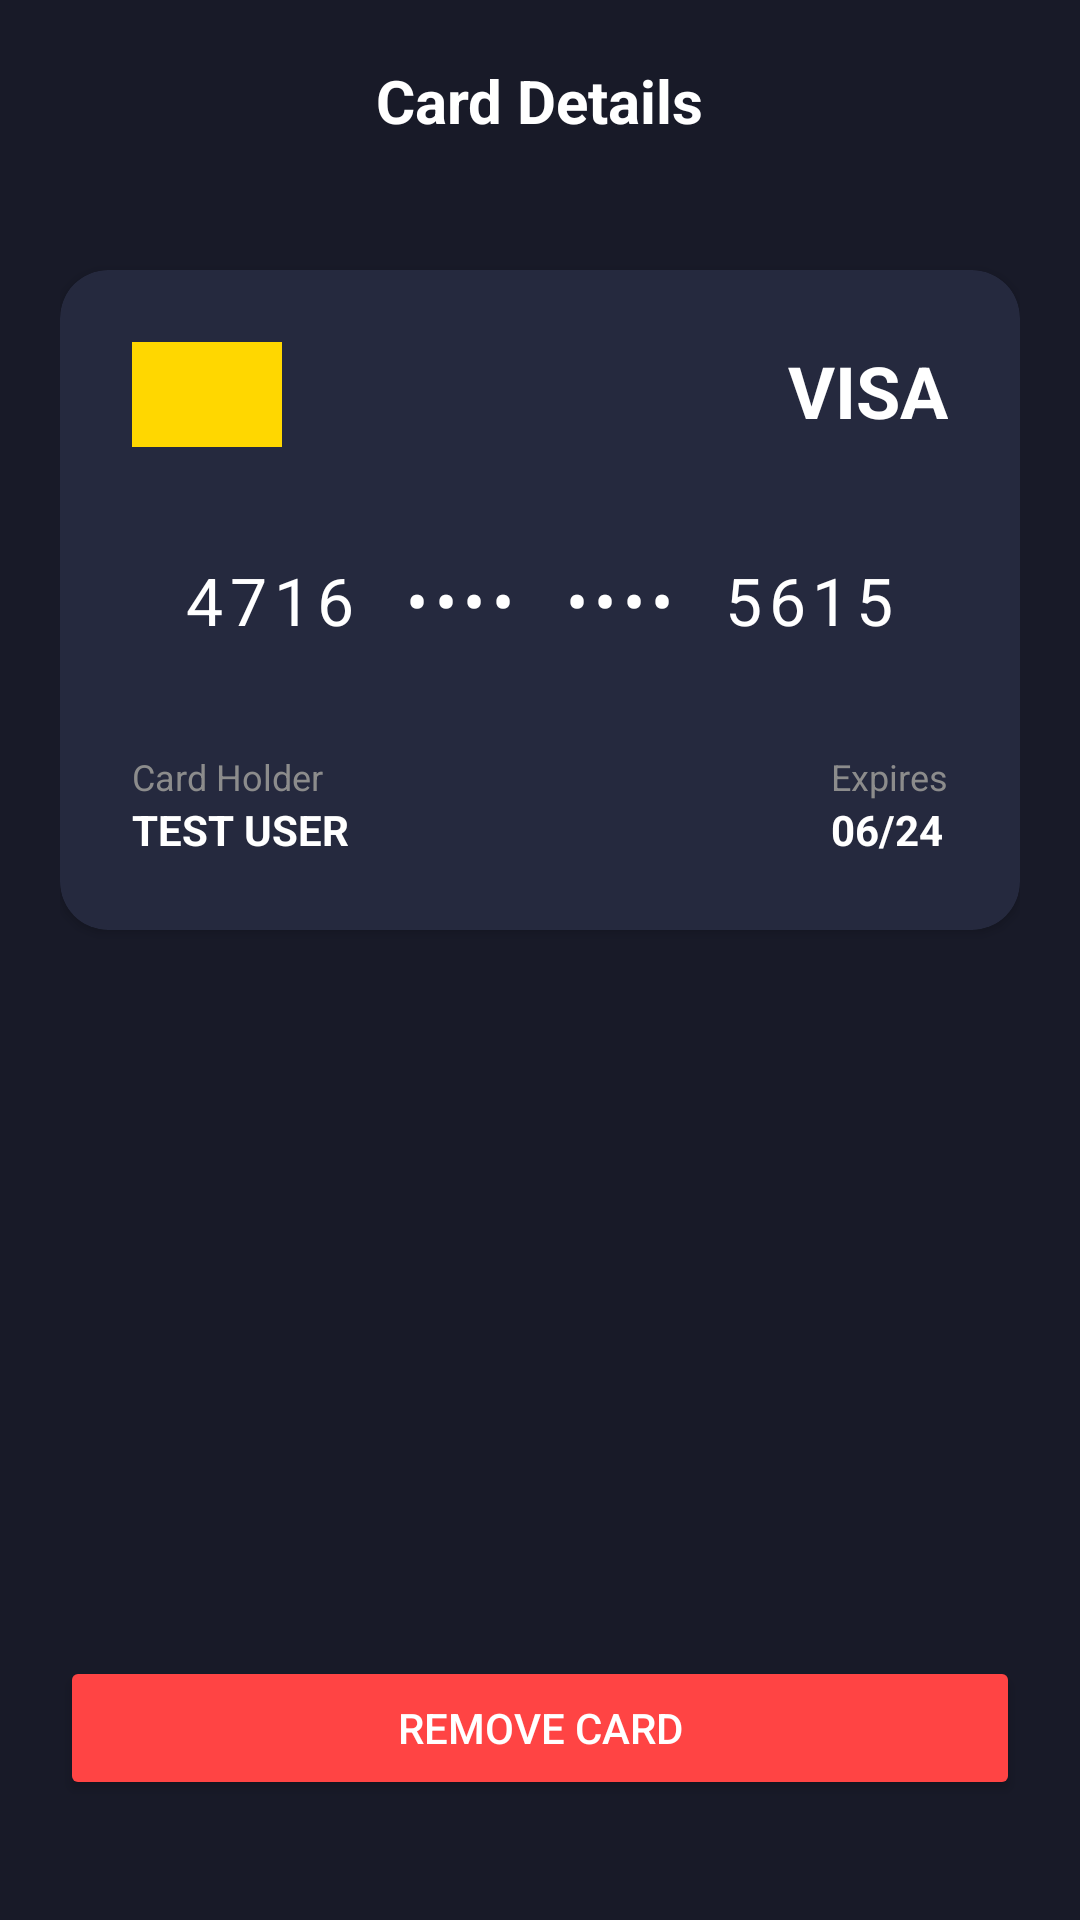

Reconstruct the res/layout file that produces this screen, plus the resources it refers to.
<!-- AndroidManifest.xml: application theme Theme.AppCompat.NoActionBar -->
<!-- res/layout/activity_card_detail.xml -->
<?xml version="1.0" encoding="utf-8"?>
<androidx.constraintlayout.widget.ConstraintLayout
    xmlns:android="http://schemas.android.com/apk/res/android"
    xmlns:app="http://schemas.android.com/apk/res-auto"
    android:layout_width="match_parent"
    android:layout_height="match_parent"
    android:background="@color/dark_bg"
    android:padding="20dp">

    <ImageView
        android:id="@+id/btnBackCardDetail"
        android:layout_width="30dp"
        android:layout_height="30dp"
        android:src="@drawable/ic_launcher_foreground"
        android:rotation="180"
        app:layout_constraintStart_toStartOf="parent"
        app:layout_constraintTop_toTopOf="parent"
        app:tint="@color/white"/>

    <TextView
        android:layout_width="wrap_content"
        android:layout_height="wrap_content"
        android:text="@string/title_card_detail"
        android:textColor="@color/white"
        android:textSize="20sp"
        android:textStyle="bold"
        app:layout_constraintStart_toStartOf="parent"
        app:layout_constraintEnd_toEndOf="parent"
        app:layout_constraintTop_toTopOf="parent"/>

    <androidx.cardview.widget.CardView
        android:id="@+id/cardVisual"
        android:layout_width="match_parent"
        android:layout_height="220dp"
        android:layout_marginTop="40dp"
        app:cardBackgroundColor="#25293E"
        app:cardCornerRadius="16dp"
        app:layout_constraintTop_toBottomOf="@id/btnBackCardDetail">

        <RelativeLayout
            android:layout_width="match_parent"
            android:layout_height="match_parent"
            android:padding="24dp">

            <View
                android:layout_width="50dp"
                android:layout_height="35dp"
                android:background="#FFD700"
                android:layout_marginBottom="20dp"/>

            <TextView
                android:layout_width="wrap_content"
                android:layout_height="wrap_content"
                android:text="VISA"
                android:textColor="@color/white"
                android:textStyle="bold"
                android:textSize="24sp"
                android:layout_alignParentEnd="true"/>

            <TextView
                android:layout_width="wrap_content"
                android:layout_height="wrap_content"
                android:text="4716  ••••  ••••  5615"
                android:textColor="@color/white"
                android:textSize="22sp"
                android:letterSpacing="0.1"
                android:layout_centerInParent="true"/>

            <LinearLayout
                android:layout_width="match_parent"
                android:layout_height="wrap_content"
                android:layout_alignParentBottom="true"
                android:orientation="horizontal">

                <LinearLayout
                    android:layout_width="0dp"
                    android:layout_height="wrap_content"
                    android:layout_weight="1"
                    android:orientation="vertical">
                    <TextView
                        android:layout_width="wrap_content"
                        android:layout_height="wrap_content"
                        android:text="@string/label_card_holder"
                        android:textColor="@color/text_grey"
                        android:textSize="12sp"/>
                    <TextView
                        android:layout_width="wrap_content"
                        android:layout_height="wrap_content"
                        android:text="TEST USER"
                        android:textColor="@color/white"
                        android:textStyle="bold"/>
                </LinearLayout>

                <LinearLayout
                    android:layout_width="wrap_content"
                    android:layout_height="wrap_content"
                    android:orientation="vertical">
                    <TextView
                        android:layout_width="wrap_content"
                        android:layout_height="wrap_content"
                        android:text="@string/label_expires"
                        android:textColor="@color/text_grey"
                        android:textSize="12sp"/>
                    <TextView
                        android:layout_width="wrap_content"
                        android:layout_height="wrap_content"
                        android:text="06/24"
                        android:textColor="@color/white"
                        android:textStyle="bold"/>
                </LinearLayout>
            </LinearLayout>
        </RelativeLayout>
    </androidx.cardview.widget.CardView>

    <Button
        android:id="@+id/btnRemoveCard"
        android:layout_width="match_parent"
        android:layout_height="wrap_content"
        android:text="@string/btn_remove_card"
        android:textColor="@color/white"
        android:backgroundTint="#FF4444"
        android:padding="14dp"
        app:cornerRadius="12dp"
        android:layout_marginBottom="20dp"
        app:layout_constraintBottom_toBottomOf="parent"/>
</androidx.constraintlayout.widget.ConstraintLayout>
<!-- resources referenced by this layout -->
<resources>
  <color name="dark_bg">#181A28</color>
  <color name="text_grey">#8C8C8C</color>
  <color name="white">#FFFFFFFF</color>
  <!-- drawable ic_launcher_foreground: webp bitmap (mipmap-hdpi, 16872 bytes) -->
  <string name="btn_remove_card">Remove Card</string>
  <string name="label_card_holder">Card Holder</string>
  <string name="label_expires">Expires</string>
  <string name="title_card_detail">Card Details</string>
</resources>
